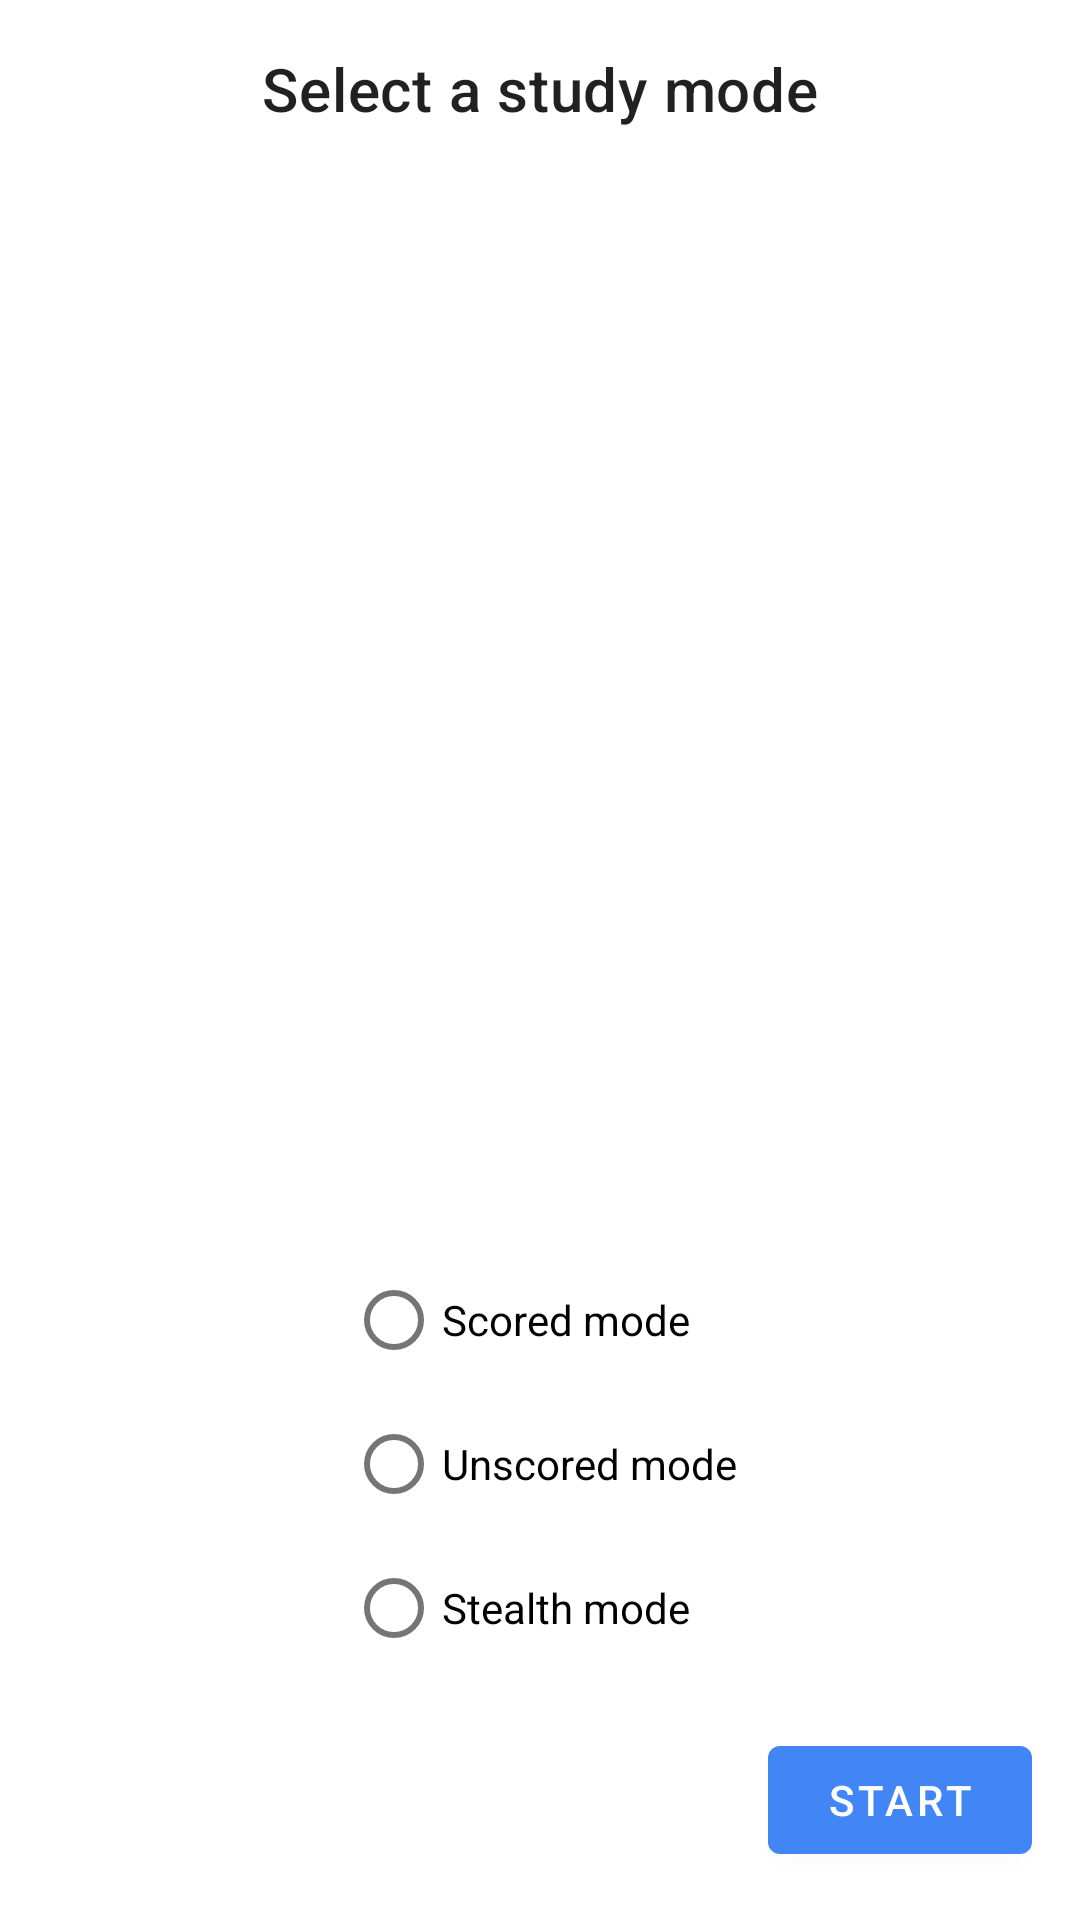

Produce the Android XML layout that renders to this screen, including the resource entries it uses.
<!-- AndroidManifest.xml: application theme AppTheme -->
<!-- res/layout/activity__mode_select.xml -->
<?xml version="1.0" encoding="utf-8"?>
<androidx.constraintlayout.widget.ConstraintLayout xmlns:android="http://schemas.android.com/apk/res/android"
    xmlns:app="http://schemas.android.com/apk/res-auto"
    xmlns:tools="http://schemas.android.com/tools"
    android:layout_width="match_parent"
    android:layout_height="match_parent"
    android:background="@color/cardLayoutBackground"
    tools:context=".activity.modeSelect.ModeSelectActivity">

    <RadioGroup
        android:id="@+id/mode_radio_group"
        android:layout_width="wrap_content"
        android:layout_height="wrap_content"
        android:layout_marginStart="8dp"
        android:layout_marginEnd="8dp"
        android:layout_marginBottom="16dp"
        app:layout_constraintBottom_toTopOf="@+id/mode_start"
        app:layout_constraintEnd_toEndOf="parent"
        app:layout_constraintHorizontal_bias="0.502"
        app:layout_constraintStart_toStartOf="parent">

        <RadioButton
            android:id="@+id/mode_scored"
            android:layout_width="wrap_content"
            android:layout_height="wrap_content"
            android:layout_weight="1"
            android:text="@string/mode_option_scored" />

        <RadioButton
            android:id="@+id/mode_unscored"
            android:layout_width="wrap_content"
            android:layout_height="wrap_content"
            android:layout_weight="1"
            android:text="@string/mode_option_unscored" />

        <RadioButton
            android:id="@+id/mode_stealth"
            android:layout_width="wrap_content"
            android:layout_height="wrap_content"
            android:layout_weight="1"
            android:text="@string/mode_option_stealth" />
    </RadioGroup>

    <TextView
        android:id="@+id/mode_title"
        android:layout_width="0dp"
        android:layout_height="wrap_content"
        android:layout_marginStart="32dp"
        android:layout_marginTop="16dp"
        android:layout_marginEnd="32dp"
        android:gravity="center_horizontal"
        android:text="@string/mode_title_default"
        android:textAlignment="center"
        android:textAppearance="@style/TextAppearance.MaterialComponents.Headline6"
        app:layout_constraintEnd_toEndOf="parent"
        app:layout_constraintStart_toStartOf="parent"
        app:layout_constraintTop_toTopOf="parent" />

    <TextView
        android:id="@+id/mode_desc"
        android:layout_width="0dp"
        android:layout_height="wrap_content"
        android:layout_marginStart="32dp"
        android:layout_marginTop="24dp"
        android:layout_marginEnd="32dp"
        android:gravity="center_horizontal"
        android:textAlignment="center"
        app:layout_constraintEnd_toEndOf="parent"
        app:layout_constraintStart_toStartOf="parent"
        app:layout_constraintTop_toBottomOf="@+id/mode_title" />

    <Button
        android:id="@+id/mode_start"
        android:layout_width="wrap_content"
        android:layout_height="wrap_content"
        android:layout_marginEnd="16dp"
        android:layout_marginBottom="16dp"
        android:text="@string/mode_start"
        app:layout_constraintBottom_toBottomOf="parent"
        app:layout_constraintEnd_toEndOf="parent" />
</androidx.constraintlayout.widget.ConstraintLayout>
<!-- resources referenced by this layout -->
<resources>
  <string name="mode_option_scored">Scored mode</string>
  <string name="mode_option_stealth">Stealth mode</string>
  <string name="mode_option_unscored">Unscored mode</string>
  <string name="mode_start">Start</string>
  <string name="mode_title_default">Select a study mode</string>
  <style name="AppTheme" parent="Theme.MaterialComponents.Light.DarkActionBar">
          <item name="colorPrimary">@color/colorPrimary</item>
          <item name="colorPrimaryDark">@color/colorPrimaryDark</item>
          <item name="colorSecondary">@color/colorPrimaryLight</item>
  
          <item name="windowActionBar">true</item>
          <item name="windowNoTitle">false</item>
      </style>
  <color name="colorPrimary">#4285F4</color>
  <color name="colorPrimaryDark">#3271db</color>
</resources>
